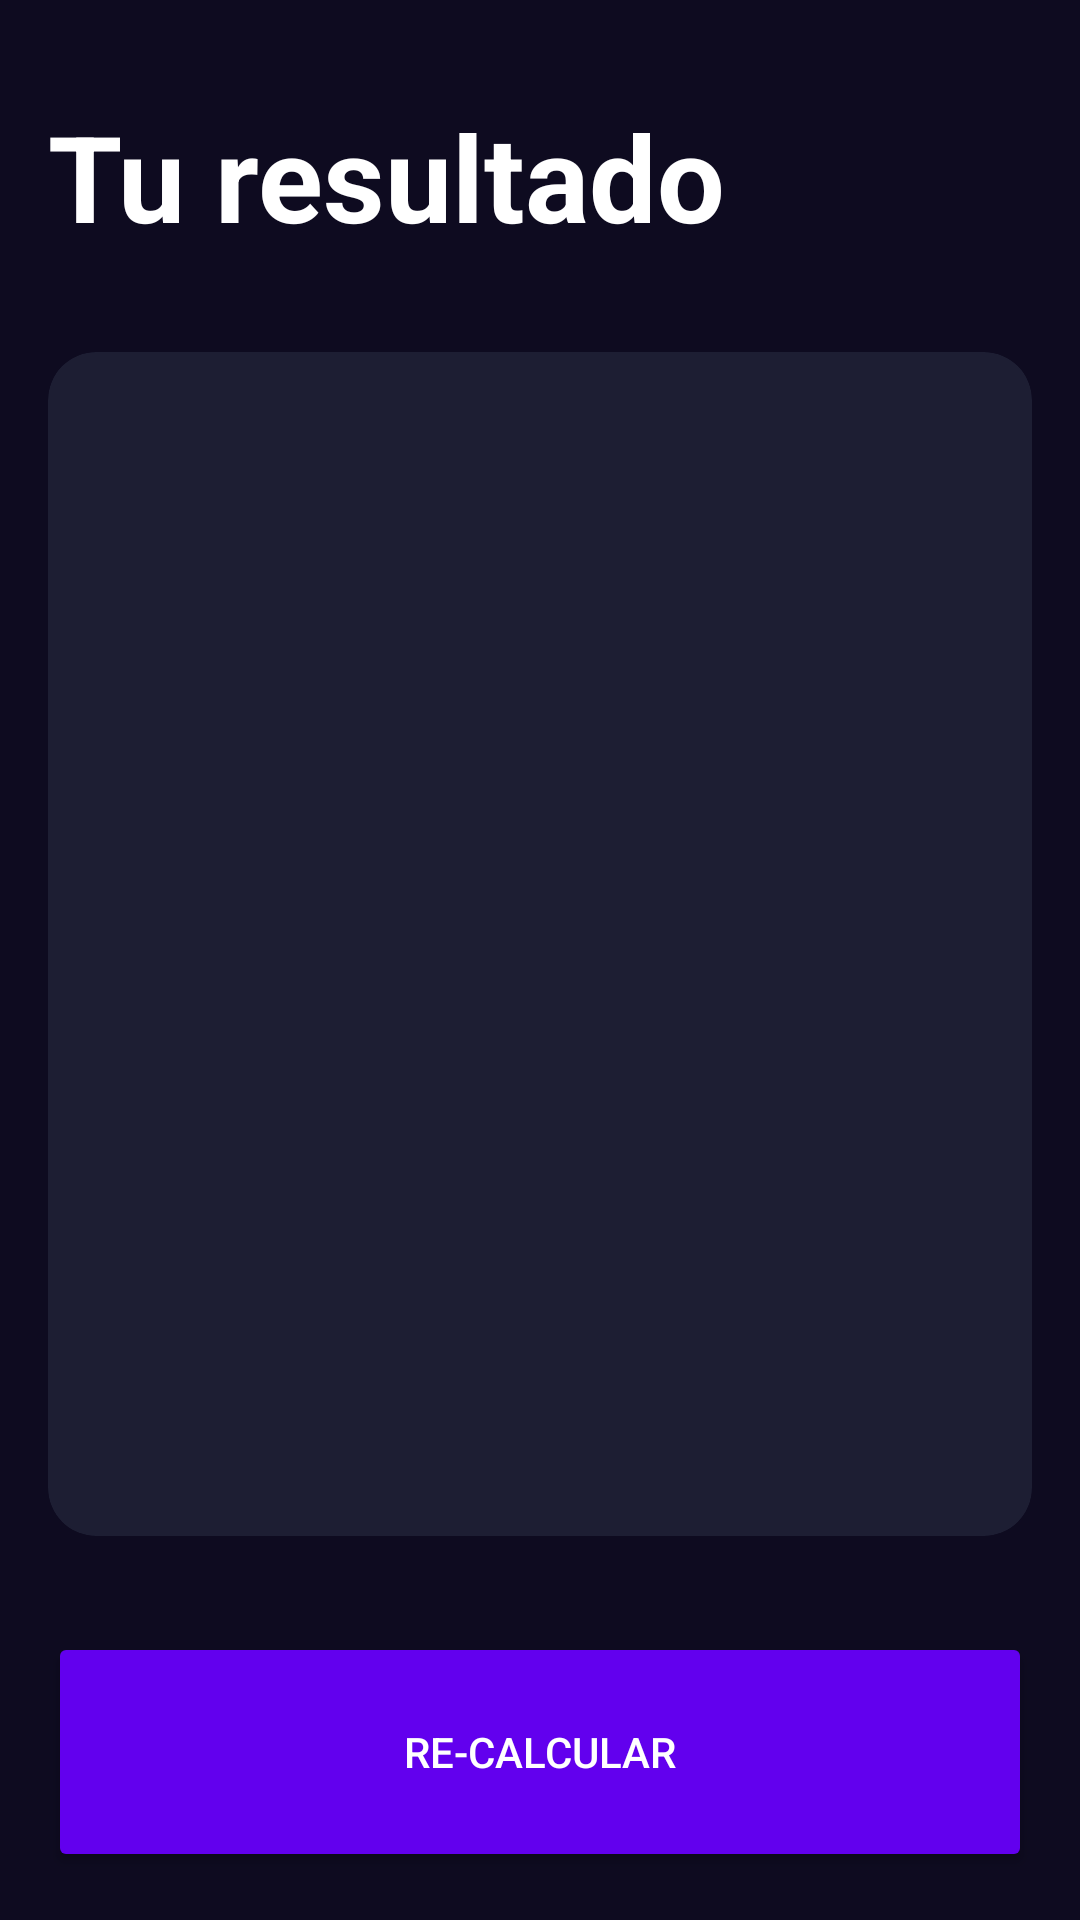

Here is an Android app screen rendered from its layout file. Give the layout XML and the strings, colors and styles it references.
<!-- AndroidManifest.xml: application theme Theme.IMCapp -->
<!-- res/layout/activity_result_imcactivity.xml -->
<?xml version="1.0" encoding="utf-8"?>
<androidx.constraintlayout.widget.ConstraintLayout xmlns:android="http://schemas.android.com/apk/res/android"
    xmlns:app="http://schemas.android.com/apk/res-auto"
    xmlns:tools="http://schemas.android.com/tools"
    android:id="@+id/main"
    android:layout_width="match_parent"
    android:layout_height="match_parent"
    android:background="@color/background_app"
    android:padding="16dp"
    tools:context=".ResultIMCActivity">

    <TextView
        android:id="@+id/viewResult"
        android:layout_width="wrap_content"
        android:layout_height="wrap_content"
        android:layout_marginTop="16dp"
        android:text="@string/result"
        android:textColor="@color/white"
        android:textSize="40sp"
        android:textStyle="bold"
        app:layout_constraintStart_toStartOf="parent"
        app:layout_constraintTop_toTopOf="parent" />

    <androidx.cardview.widget.CardView
        android:layout_width="0dp"
        android:layout_height="0dp"
        android:layout_marginVertical="32dp"
        app:cardCornerRadius="16dp"
        app:cardBackgroundColor="@color/background_component"
        app:layout_constraintTop_toBottomOf="@+id/viewResult"
        app:layout_constraintStart_toStartOf="parent"
        app:layout_constraintBottom_toTopOf="@+id/btnRecalculate"
        app:layout_constraintEnd_toEndOf="parent"
        >
        <androidx.appcompat.widget.LinearLayoutCompat
            android:layout_width="match_parent"
            android:layout_height="match_parent"
            android:orientation="vertical"
            android:gravity="center"
            android:layout_margin="16dp"
            >
            <TextView
                android:id="@+id/tvResult"
                android:layout_width="wrap_content"
                android:layout_height="wrap_content"
                tools:text="Normal"
                android:textColor="@color/white"
                android:textSize="32sp"
                android:textStyle="bold"
                />
            <TextView
                android:id="@+id/tvIMC"
                android:layout_width="wrap_content"
                android:layout_height="wrap_content"
                tools:text="Normal"
                android:textColor="@color/white"
                android:textSize="70sp"
                android:textStyle="bold"
                android:layout_marginVertical="60dp"
                />
            <TextView
                android:id="@+id/tvDescription"
                android:layout_width="wrap_content"
                android:layout_height="wrap_content"
                tools:text="Normal"
                android:textColor="@color/white"
                android:textSize="26sp"
                />
        </androidx.appcompat.widget.LinearLayoutCompat>

    </androidx.cardview.widget.CardView>

    <Button
        android:id="@+id/btnRecalculate"
        android:layout_width="0dp"
        android:layout_height="80dp"
        android:text="@string/recalculate"
        android:textAllCaps="true"
        android:textColor="@color/white"
        app:backgroundTint="@color/background_fab"
        app:layout_constraintBottom_toBottomOf="parent"
        app:layout_constraintEnd_toEndOf="parent"
        app:layout_constraintStart_toStartOf="parent">

    </Button>

</androidx.constraintlayout.widget.ConstraintLayout>
<!-- resources referenced by this layout -->
<resources>
  <color name="background_app">#0E0B20</color>
  <color name="background_component">#1D1E33</color>
  <color name="background_fab">#FF6200EE</color>
  <color name="white">#FFFFFFFF</color>
  <string name="recalculate">Re-Calcular</string>
  <string name="result">Tu resultado</string>
  <style name="Theme.IMCapp" parent="Base.Theme.IMCapp" />
  <style name="Base.Theme.IMCapp" parent="Theme.Material3.DayNight.NoActionBar">
          
          
      </style>
</resources>
